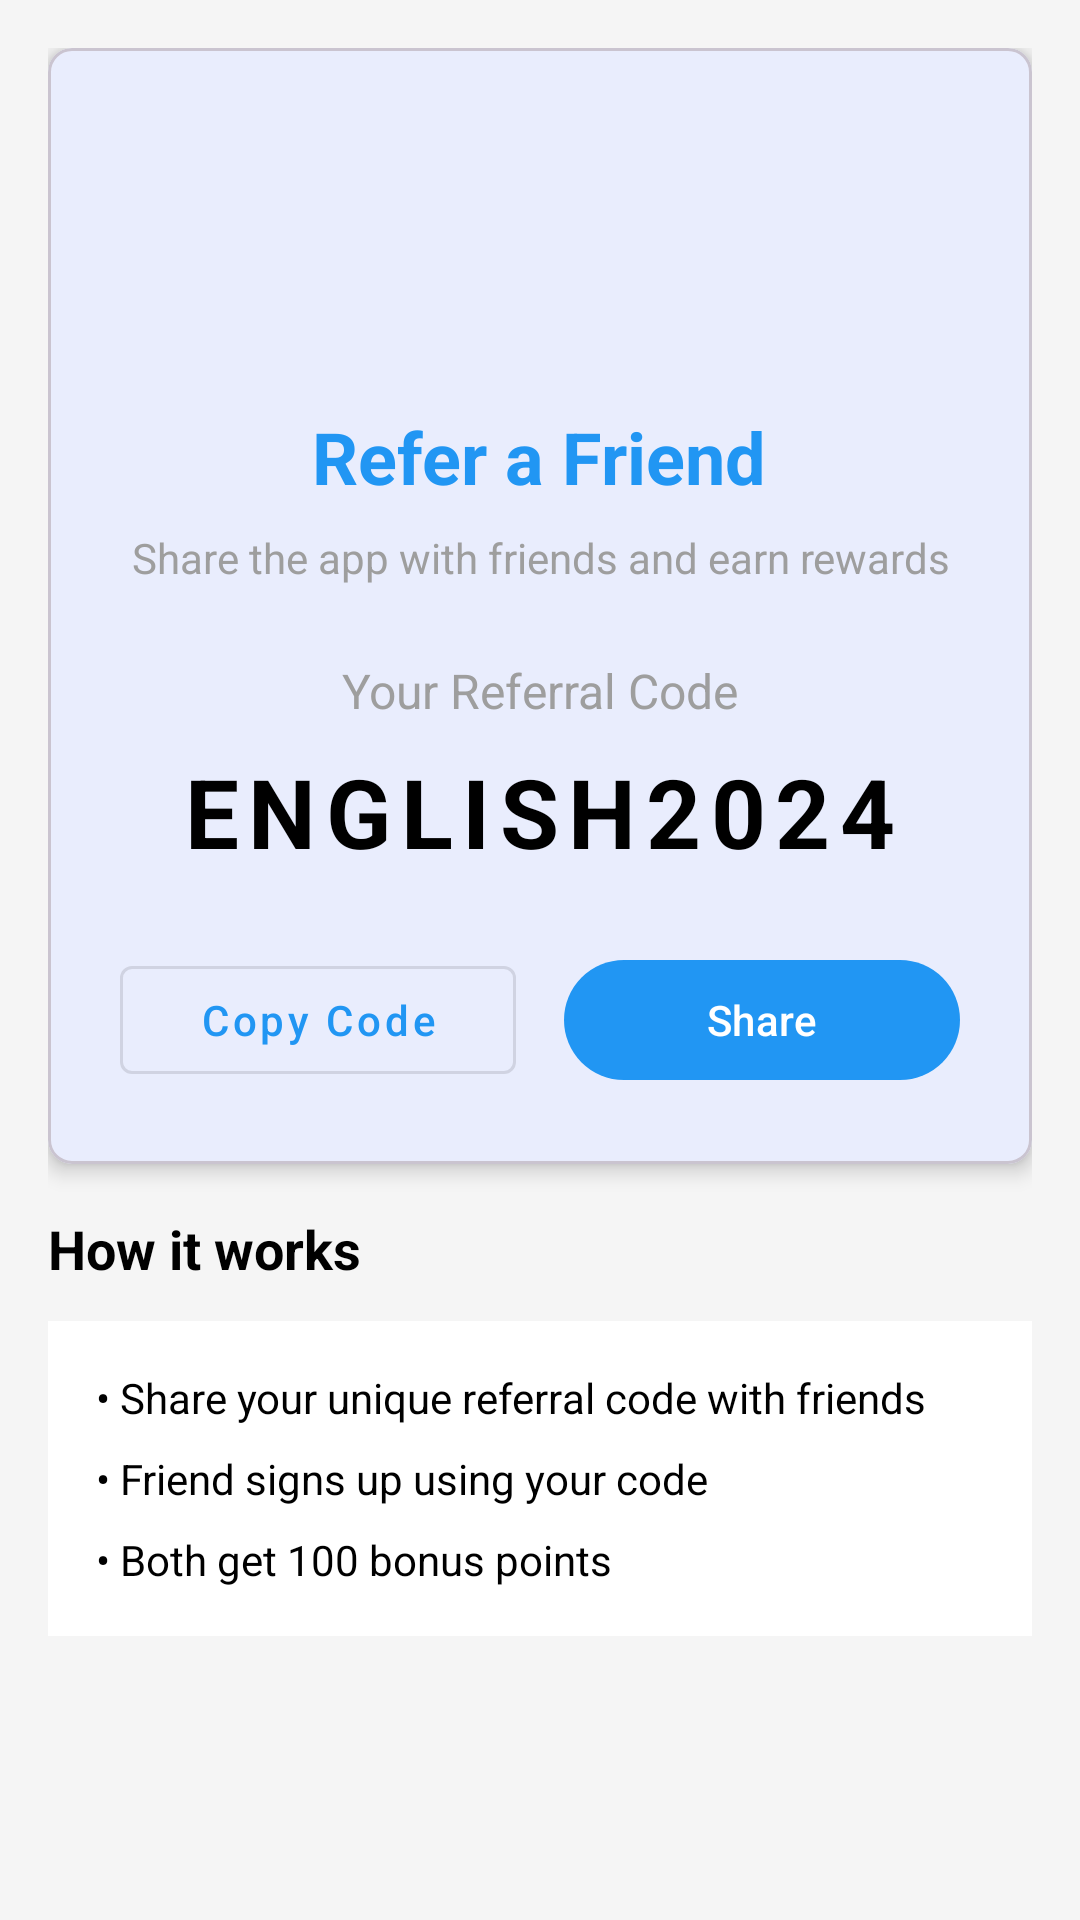

Write the Android layout XML for this screen, with the resource values it uses.
<!-- AndroidManifest.xml: application theme Theme.Joshtalk_app -->
<!-- res/layout/fragment_referral.xml -->
<?xml version="1.0" encoding="utf-8"?>
<LinearLayout xmlns:android="http://schemas.android.com/apk/res/android"
    xmlns:app="http://schemas.android.com/apk/res-auto"
    android:layout_width="match_parent"
    android:layout_height="match_parent"
    android:orientation="vertical"
    android:padding="16dp"
    android:background="@color/gray_light">

    <com.google.android.material.card.MaterialCardView
        android:layout_width="match_parent"
        android:layout_height="wrap_content"
        app:cardCornerRadius="8dp"
        app:cardElevation="4dp"
        android:layout_marginBottom="16dp">

        <LinearLayout
            android:layout_width="match_parent"
            android:layout_height="wrap_content"
            android:orientation="vertical"
            android:padding="24dp"
            android:gravity="center">

            <ImageView
                android:layout_width="80dp"
                android:layout_height="80dp"
                android:src="@drawable/ic_refer"
                android:layout_marginBottom="16dp"
                android:contentDescription="Refer Icon"/>

            <TextView
                android:layout_width="wrap_content"
                android:layout_height="wrap_content"
                android:text="Refer a Friend"
                android:textSize="24sp"
                android:textStyle="bold"
                android:textColor="@color/primary"
                android:layout_marginBottom="8dp"/>

            <TextView
                android:layout_width="wrap_content"
                android:layout_height="wrap_content"
                android:text="Share the app with friends and earn rewards"
                android:textSize="14sp"
                android:textColor="@color/gray"
                android:gravity="center"
                android:layout_marginBottom="24dp"/>

            <TextView
                android:layout_width="wrap_content"
                android:layout_height="wrap_content"
                android:text="Your Referral Code"
                android:textSize="16sp"
                android:textColor="@color/gray"
                android:layout_marginBottom="8dp"/>

            <TextView
                android:id="@+id/tvReferralCode"
                android:layout_width="wrap_content"
                android:layout_height="wrap_content"
                android:text="ENGLISH2024"
                android:textSize="32sp"
                android:textStyle="bold"
                android:textColor="@color/black"
                android:letterSpacing="0.1"
                android:layout_marginBottom="24dp"/>

            <LinearLayout
                android:layout_width="match_parent"
                android:layout_height="wrap_content"
                android:orientation="horizontal">

                <com.google.android.material.button.MaterialButton
                    android:id="@+id/btnCopyCode"
                    android:layout_width="0dp"
                    android:layout_height="wrap_content"
                    android:layout_weight="1"
                    android:text="Copy Code"
                    android:textAllCaps="false"
                    android:layout_marginEnd="8dp"
                    style="@style/Widget.MaterialComponents.Button.OutlinedButton"/>

                <com.google.android.material.button.MaterialButton
                    android:id="@+id/btnShare"
                    android:layout_width="0dp"
                    android:layout_height="wrap_content"
                    android:layout_weight="1"
                    android:text="Share"
                    android:textAllCaps="false"
                    android:layout_marginStart="8dp"/>

            </LinearLayout>

        </LinearLayout>

    </com.google.android.material.card.MaterialCardView>

    <TextView
        android:layout_width="wrap_content"
        android:layout_height="wrap_content"
        android:text="How it works"
        android:textSize="18sp"
        android:textStyle="bold"
        android:textColor="@color/black"
        android:layout_marginBottom="12dp"/>

    <LinearLayout
        android:layout_width="match_parent"
        android:layout_height="wrap_content"
        android:orientation="vertical"
        android:background="@color/white"
        android:padding="16dp">

        <TextView
            android:layout_width="match_parent"
            android:layout_height="wrap_content"
            android:text="• Share your unique referral code with friends"
            android:textSize="14sp"
            android:textColor="@color/black"
            android:layout_marginBottom="8dp"/>

        <TextView
            android:layout_width="match_parent"
            android:layout_height="wrap_content"
            android:text="• Friend signs up using your code"
            android:textSize="14sp"
            android:textColor="@color/black"
            android:layout_marginBottom="8dp"/>

        <TextView
            android:layout_width="match_parent"
            android:layout_height="wrap_content"
            android:text="• Both get 100 bonus points"
            android:textSize="14sp"
            android:textColor="@color/black"/>

    </LinearLayout>

</LinearLayout>
<!-- resources referenced by this layout -->
<resources>
  <color name="black">#FF000000</color>
  <color name="gray">#9E9E9E</color>
  <color name="gray_light">#F5F5F5</color>
  <color name="primary">#2196F3</color>
  <color name="white">#FFFFFFFF</color>
  <style name="Theme.Joshtalk_app" parent="Base.Theme.Joshtalk_app">
          <item name="android:windowBackground">@drawable/splash_background</item>
          <item name="android:statusBarColor">@color/primary</item>
      </style>
  <style name="Base.Theme.Joshtalk_app" parent="Theme.Material3.DayNight.NoActionBar">
          
          
          <item name="colorPrimary">@color/primary</item>
          <item name="colorPrimaryVariant">@color/primary_dark</item>
          <item name="colorOnPrimary">@color/white</item>
          <item name="colorSecondary">@color/accent</item>
          <item name="colorOnSecondary">@color/black</item>
          <item name="android:statusBarColor">@color/primary</item>
      </style>
  <!-- drawable splash_background (drawable) -->
  <?xml version="1.0" encoding="utf-8"?>
  <layer-list xmlns:android="http://schemas.android.com/apk/res/android">
      <item
          android:drawable="@color/primary"/>
      <item
          android:width="200dp"
          android:height="200dp"
          android:drawable="@drawable/ic_launcher_foreground"
          android:gravity="center"/>
  </layer-list>
  <color name="primary_dark">#1976D2</color>
  <color name="accent">#FF4081</color>
</resources>
